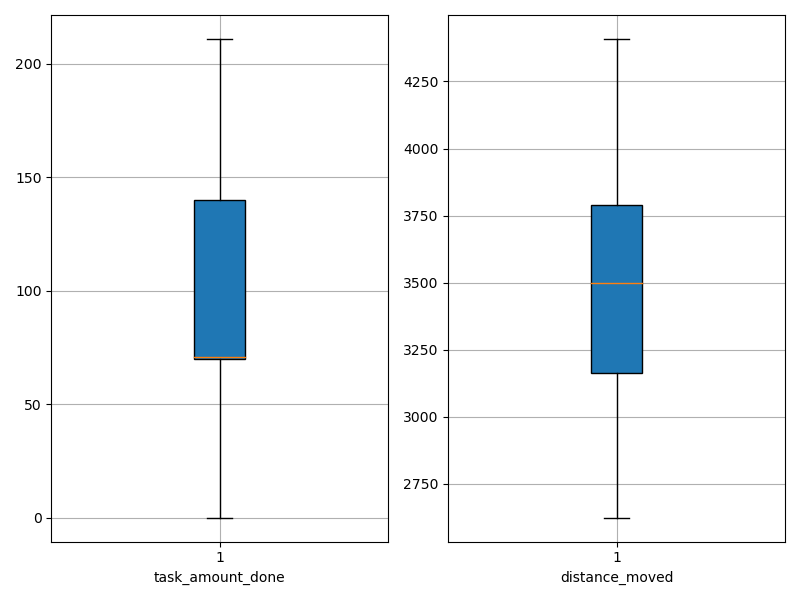

Data behind this chart, as committed beside it:
agent_id, task_amount_done, distance_moved
0, 71.0, 3181
1, 140.0, 3208
2, 69.0, 2720
3, 70.0, 2919
4, 142.0, 3293
5, 141.0, 3537
6, 71.0, 3078
7, 140.0, 3467
8, 0.0, 3730
9, 139.0, 3524
10, 69.0, 3313
11, 69.0, 3004
12, 71.0, 3203
13, 71.0, 4150
14, 140.0, 4141
15, 0.0, 4189
16, 140.0, 3988
17, 70.0, 3389
18, 70.0, 3475
19, 141.0, 3706
20, 140.0, 4409
21, 70.0, 4007
22, 69.0, 3091
23, 211.0, 3704
24, 140.0, 3206
25, 70.0, 4088
26, 71.0, 2849
27, 140.0, 3657
28, 70.0, 3072
29, 70.0, 3660
30, 70.0, 4400
31, 71.0, 3109
32, 139.0, 3749
33, 71.0, 4183
34, 138.0, 3171
35, 139.0, 3537
36, 70.0, 3145
37, 69.0, 2624
38, 140.0, 3916
39, 138.0, 3608
